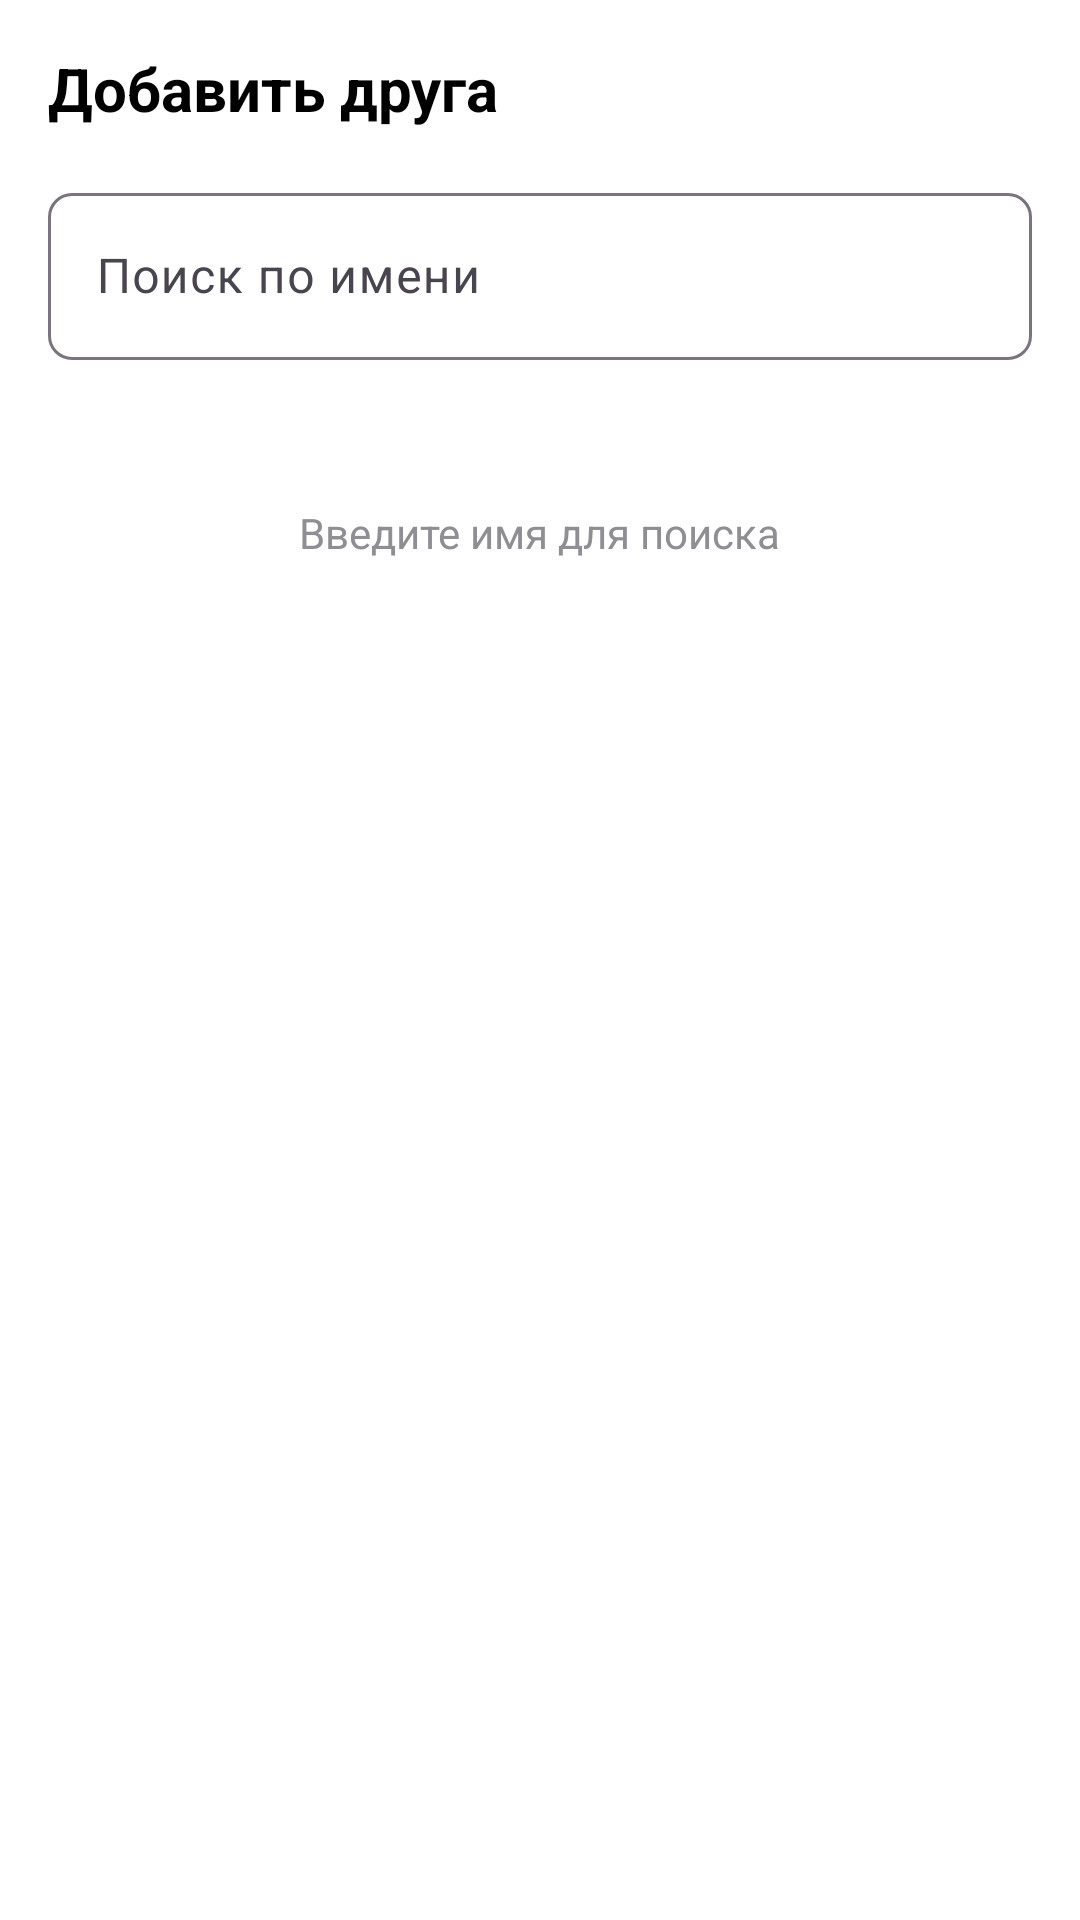

Produce the Android XML layout that renders to this screen, including the resource entries it uses.
<!-- AndroidManifest.xml: application theme Theme.FishingSpot -->
<!-- res/layout/fragment_add_friend_bottom_sheet.xml -->
<?xml version="1.0" encoding="utf-8"?>
<LinearLayout xmlns:android="http://schemas.android.com/apk/res/android"
    xmlns:app="http://schemas.android.com/apk/res-auto"
    android:layout_width="match_parent"
    android:layout_height="wrap_content"
    android:orientation="vertical"
    android:background="@android:color/white"
    android:padding="16dp">

    
    <TextView
        android:layout_width="wrap_content"
        android:layout_height="wrap_content"
        android:text="Добавить друга"
        android:textSize="20sp"
        android:textStyle="bold"
        android:textColor="#000000"
        android:layout_marginBottom="16dp" />

    
    <com.google.android.material.textfield.TextInputLayout
        android:layout_width="match_parent"
        android:layout_height="wrap_content"
        android:hint="Поиск по имени"
        app:boxCornerRadiusTopStart="8dp"
        app:boxCornerRadiusTopEnd="8dp"
        app:boxCornerRadiusBottomStart="8dp"
        app:boxCornerRadiusBottomEnd="8dp">

        <com.google.android.material.textfield.TextInputEditText
            android:id="@+id/etSearchUser"
            android:layout_width="match_parent"
            android:layout_height="wrap_content"
            android:inputType="text"
            android:maxLines="1" />

    </com.google.android.material.textfield.TextInputLayout>

    
    <ProgressBar
        android:id="@+id/progressSearch"
        android:layout_width="wrap_content"
        android:layout_height="wrap_content"
        android:layout_gravity="center"
        android:layout_marginTop="24dp"
        android:visibility="gone" />

    
    <androidx.recyclerview.widget.RecyclerView
        android:id="@+id/rvSearchResults"
        android:layout_width="match_parent"
        android:layout_height="wrap_content"
        android:layout_marginTop="16dp"
        android:maxHeight="400dp"
        android:clipToPadding="false" />

    
    <TextView
        android:id="@+id/tvEmptySearch"
        android:layout_width="wrap_content"
        android:layout_height="wrap_content"
        android:layout_gravity="center"
        android:layout_marginTop="32dp"
        android:text="Введите имя для поиска"
        android:textColor="#8E8E93"
        android:textSize="14sp"
        android:visibility="visible" />

</LinearLayout>
<!-- resources referenced by this layout -->
<resources>
  <style name="Theme.FishingSpot" parent="Base.Theme.FishingSpot" />
  <style name="Base.Theme.FishingSpot" parent="Theme.Material3.DayNight.NoActionBar">
          
          
      </style>
</resources>
